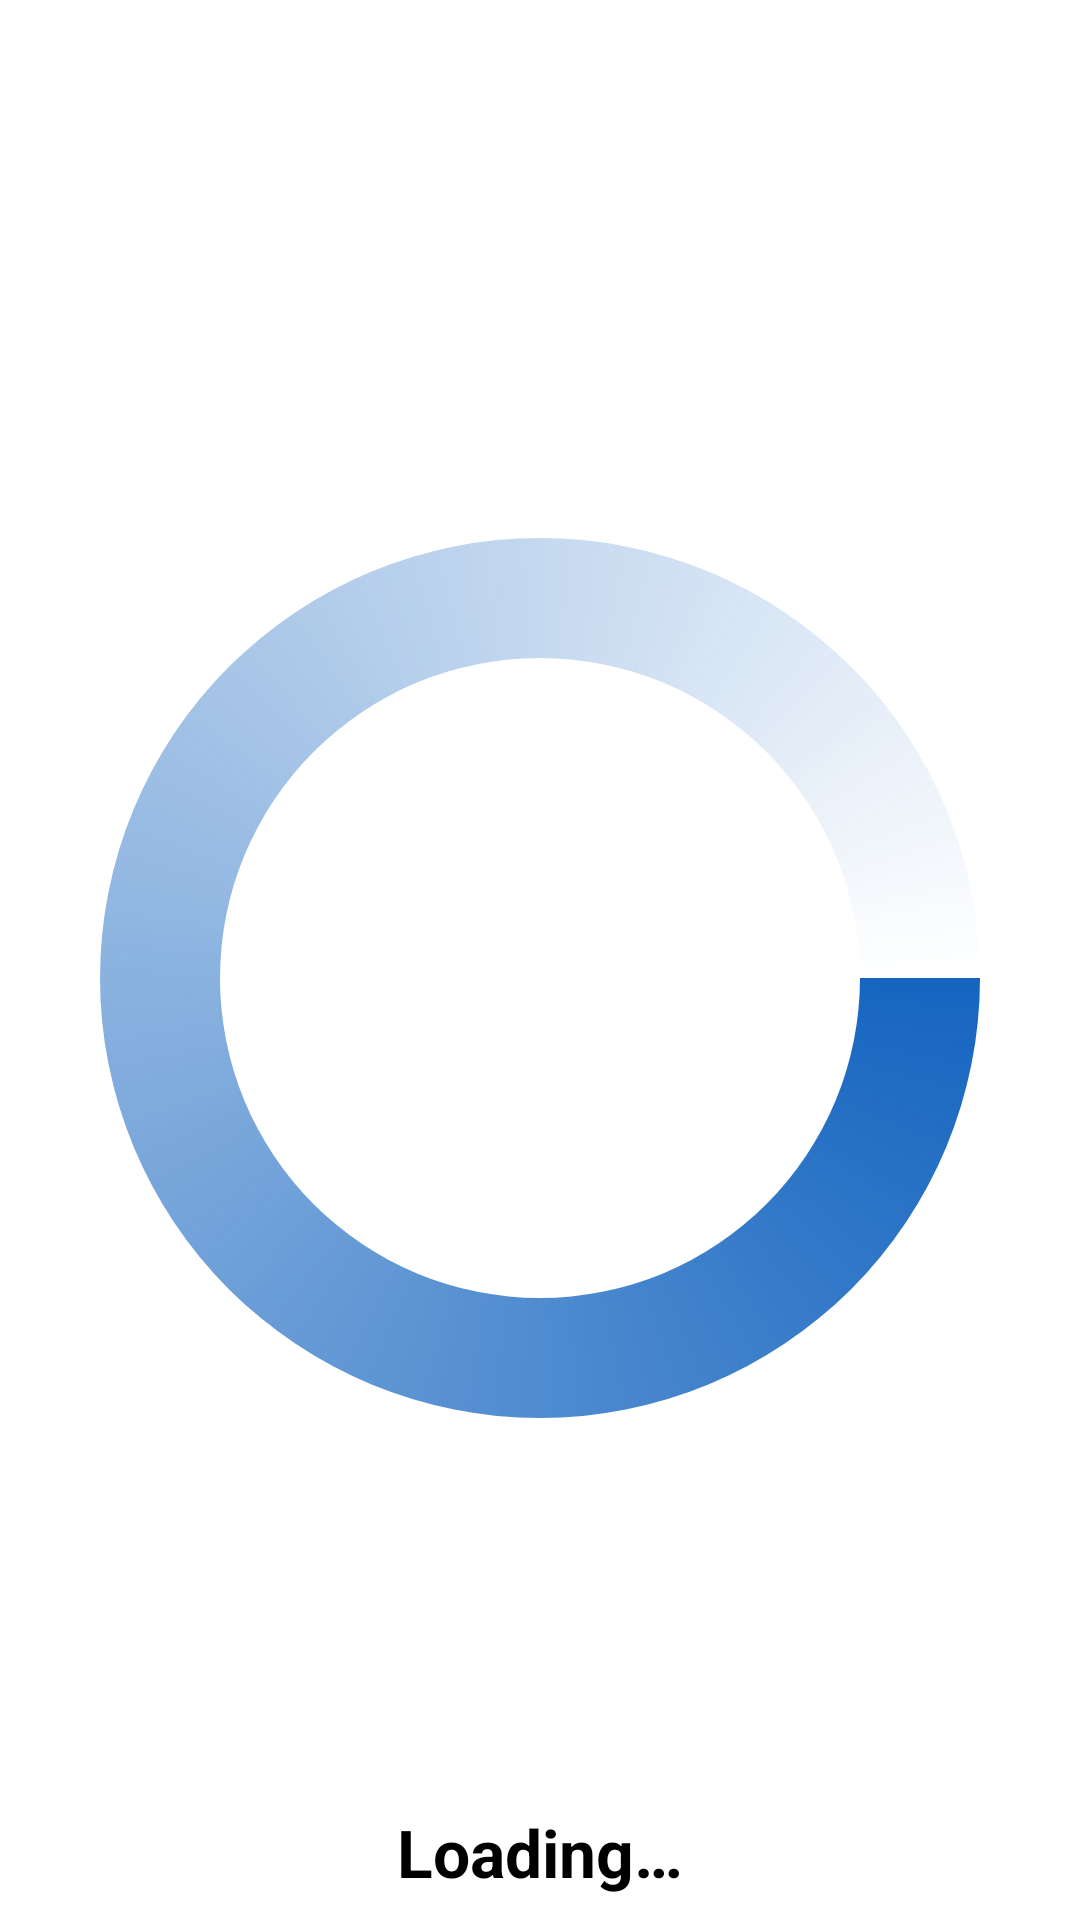

The Android layout XML behind this screen, and the referenced resources:
<!-- AndroidManifest.xml: application theme Theme.GymDiary -->
<!-- res/layout/alert_loading.xml -->
<?xml version="1.0" encoding="utf-8"?>
<androidx.constraintlayout.widget.ConstraintLayout
    xmlns:android="http://schemas.android.com/apk/res/android"
    xmlns:app="http://schemas.android.com/apk/res-auto"
    android:layout_width="match_parent"
    android:layout_height="wrap_content"
    android:background="@drawable/alert_background"
    android:paddingTop="20dp"
    android:paddingEnd="20dp"
    android:paddingStart="20dp">

    <ProgressBar
        android:id="@+id/progressBar"
        android:layout_width="match_parent"
        android:layout_height="match_parent"
        app:layout_constraintEnd_toEndOf="@+id/textLoading"
        app:layout_constraintTop_toTopOf="parent"
        app:layout_constraintBottom_toTopOf="@+id/textLoading"
        app:layout_constraintStart_toStartOf="@+id/textLoading"
        android:indeterminate="true"
        android:indeterminateDrawable="@drawable/progress_bg"
        android:progress="0"
        android:layout_marginBottom="8dp" />

        <TextView
            android:id="@+id/textLoading"
            android:layout_width="wrap_content"
            android:layout_height="wrap_content"
            android:textColor="@color/primary_text"
            android:textSize="22sp"
            android:textStyle="bold"
            android:text="@string/text_loading"
            app:layout_constraintBottom_toBottomOf="parent"
            app:layout_constraintStart_toStartOf="parent"
            app:layout_constraintEnd_toEndOf="parent"
            app:layout_constraintTop_toBottomOf="@+id/progressBar1"
            android:layout_marginBottom="8dp"/>

</androidx.constraintlayout.widget.ConstraintLayout>
<!-- resources referenced by this layout -->
<resources>
  <color name="primary_text">#000000</color>
  <!-- drawable alert_background (drawable) -->
  <?xml version="1.0" encoding="UTF-8"?>
  <shape xmlns:android="http://schemas.android.com/apk/res/android">
      <solid android:color="@color/surface" />
      <corners android:radius="20dp" />
  </shape>
  <!-- drawable progress_bg (drawable) -->
  <?xml version="1.0" encoding="utf-8"?>
  <rotate
      xmlns:android="http://schemas.android.com/apk/res/android"
      android:fromDegrees="0"
      android:pivotX="50%"
      android:pivotY="50%"
      android:toDegrees="360">
  
      
      <shape
          android:innerRadiusRatio="3"
          android:shape="ring"
          android:thicknessRatio="8"
          android:useLevel="false">
  
          
          <size
              android:width="76dip"
              android:height="76dip" />
  
          
          <gradient
              android:angle="0"
              android:endColor="#00ffffff"
              android:startColor="@color/primary"
              android:type="sweep"
              android:useLevel="false" />
      </shape>
  
  </rotate>
  <string name="text_loading">Loading…</string>
  <color name="primary">#1565C0</color>
  <color name="white">#FFFFFF</color>
  <color name="error">#BA1A1A</color>
  <color name="onError">#FFFFFF</color>
  <color name="errorContainer">#FFDAD6</color>
  <color name="onErrorContainer">#410002</color>
  <color name="background_card">#FFFFFF</color>
  <style name="Widget.App.PopupMenu" parent="Widget.MaterialComponents.PopupMenu">
          <item name="android:popupBackground">@drawable/custom_popup_background</item>
      </style>
  <style name="BottomSheetDialogTheme" parent="BaseBottomSheetDialog" />
  <style name="ThemeOverlay.App.DatePicker" parent="@style/ThemeOverlay.MaterialComponents.MaterialCalendar">
          <item name="colorPrimary">@color/primary</item>
          <item name="colorOnPrimary">@color/background_card</item>
          <item name="shapeAppearanceSmallComponent">@style/ShapeAppearance.App.SmallComponent</item>
          <item name="shapeAppearanceMediumComponent">@style/ShapeAppearance.App.MediumComponent</item>
      </style>
  <!-- drawable custom_popup_background (drawable) -->
  <?xml version="1.0" encoding="UTF-8"?>
  <shape xmlns:android="http://schemas.android.com/apk/res/android">
      <solid android:color="@color/background"/>
      <corners
          android:radius="10dp"/>
      <padding
          android:bottom="8dp"
          android:top="8dp"/>
  </shape>
  <style name="BaseBottomSheetDialog" parent="@style/Theme.Design.Light.BottomSheetDialog">
          <item name="android:windowIsFloating">false</item>
          <item name="bottomSheetStyle">@style/BottomSheet</item>
      </style>
  <style name="ShapeAppearance.App.SmallComponent" parent="ShapeAppearance.MaterialComponents.SmallComponent">
          <item name="cornerFamily">rounded</item>
      </style>
  <style name="ShapeAppearance.App.MediumComponent" parent="ShapeAppearance.MaterialComponents.MediumComponent">
          <item name="cornerSize">16dp</item>
      </style>
  <color name="background">#F2F1F6</color>
  <style name="BottomSheet" parent="@style/Widget.Design.BottomSheet.Modal">
          <item name="android:background">@drawable/background_rounded_bottom_sheet</item>
      </style>
  <!-- drawable background_rounded_bottom_sheet (drawable) -->
  <?xml version="1.0" encoding="utf-8"?>
  <shape xmlns:android="http://schemas.android.com/apk/res/android"
      android:shape="rectangle">
      <solid android:color="@color/background"/>
      <corners android:topLeftRadius="30dp"
          android:topRightRadius="30dp"/>
  
  </shape>
</resources>
